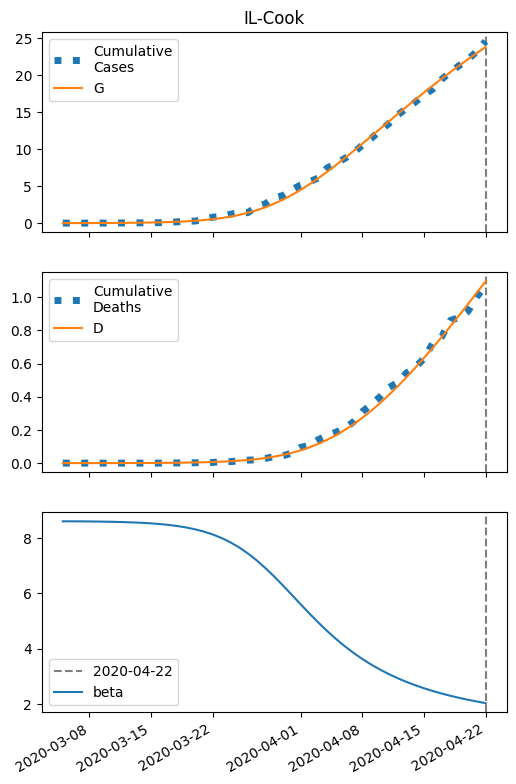

The file beside this chart, header and first rows:
series, 2020-03-05, 2020-03-06, 2020-03-07, 2020-03-08, 2020-03-09, 2020-03-10, 2020-03-11, 2020-03-12, 2020-03-13, 2020-03-14, 2020-03-15, 2020-03-16, 2020-03-17, 2020-03-18, 2020-03-19, 2020-03-20, 2020-03-21, 2020-03-22, 2020-03-23, 2020-03-24, 2020-03-25, 2020-03-26, 2020-03-27
S, 229655, 229653, 229651, 229648, 229643, 229638, 229631, 229621, 229609, 229593, 229573, 229546, 229511, 229467, 229409, 229336, 229242, 229122, 228971, 228783, 228549, 228264, 227919
I, 5.0, 6.519, 8.499, 11.08, 14.44, 18.82, 24.51, 31.93, 41.57, 54.09, 70.34, 91.38, 118.6, 153.7, 198.8, 256.6, 330.2, 423.3, 540.2, 685.5, 864.1, 1081, 1339
IH, 0.2, 0.2787, 0.3705, 0.4858, 0.6344, 0.8273, 1.078, 1.405, 1.83, 2.383, 3.102, 4.034, 5.243, 6.808, 8.828, 11.43, 14.76, 19.02, 24.42, 31.22, 39.71, 50.19, 62.98
IN, 0.2, 0.3793, 0.6009, 0.8788, 1.231, 1.681, 2.26, 3.007, 3.974, 5.226, 6.849, 8.955, 11.69, 15.22, 19.8, 25.7, 33.31, 43.08, 55.56, 71.42, 91.46, 116.6, 147.7
D, 0.01, 0.03127, 0.06092, 0.1003, 0.152, 0.2195, 0.3075, 0.4221, 0.5716, 0.7663, 1.02, 1.35, 1.779, 2.336, 3.061, 3.999, 5.215, 6.785, 8.808, 11.4, 14.73, 18.95, 24.29
R, 0.0, 0.1207, 0.2992, 0.5466, 0.8802, 1.325, 1.912, 2.685, 3.698, 5.024, 6.755, 9.014, 11.96, 15.79, 20.76, 27.22, 35.59, 46.41, 60.37, 78.32, 101.3, 130.6, 167.8
G, 5.0, 6.919, 9.42, 12.68, 16.93, 22.46, 29.66, 39.04, 51.23, 67.08, 87.65, 114.3, 148.9, 193.4, 250.9, 324.5, 418.6, 538.2, 688.9, 877.4, 1111, 1396, 1741
H, 109966, 109966, 109966, 109966, 109966, 109966, 109966, 109966, 109966, 109966, 109966, 109966, 109966, 109966, 109966, 109966, 109966, 109966, 109966, 109966, 109966, 109966, 109966
beta, 8.607, 8.607, 8.605, 8.602, 8.598, 8.593, 8.586, 8.577, 8.566, 8.551, 8.532, 8.508, 8.476, 8.436, 8.385, 8.319, 8.236, 8.133, 8.006, 7.851, 7.665, 7.447, 7.197
